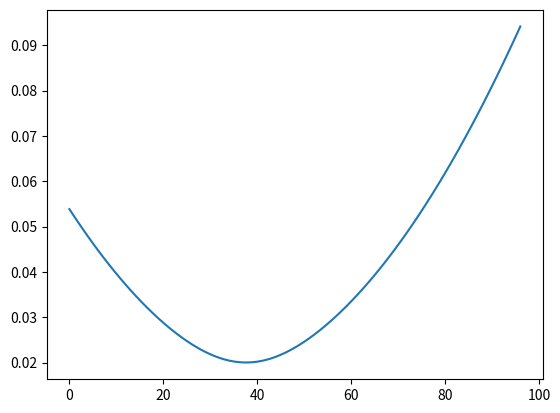

Python code for this plot:
import math
import numpy as np
import scipy.special as special
import matplotlib.pyplot as plt
# db与p的转换
def dbmtowatt(x):
    return (10**(x/10))/1000
def dbtowatt(x):
    return 10**(x/10)
deg2rad=np.deg2rad
rad2deg=np.rad2deg
arctan=np.arctan
arcsin=np.arcsin
sin=np.sin
cos=np.cos
pi = np.pi
log = np.log2
C = 3*10**8
f = 30*10**9
d_s = 200*10**(-3)
ka = 1.380649*10**(-23)
B = 10*10**6
class Sat_to_iot:
    def __init__(self, iot_num, rng) -> None:
        self.iot_num = iot_num
        # """卫星轨道，分为N个时隙，每一个时隙中，卫星的位置发生变化"""
        # 参考：Doppler Characterization for LEO Satellites
        # 东西长1000km，即是说经度差约9度，维度就放赤道上怎么了？那就也是9°
        # 经度是40°到49°，维度是南纬4.5°到北纬4.5° ，那南北纬可以重合算嘛
        self.sate_h=1000*10**3 # 高度1000km 
        self.r_e = 6371*10**3 #地球半径6371km
        theta_yuanxin=self.sate_h*180/pi/self.r_e
        # 假设iot经纬度
        lo_st=40
        la_st=0
        lo_rand=rng.random(self.iot_num)*theta_yuanxin+lo_st
        la_rand=rng.random(self.iot_num)*theta_yuanxin/2+la_st
        self.node_loca=np.stack((lo_rand,la_rand),axis=1)
        # 卫星初始经纬度
        sate_lo=25.01   
        sate_la=0
        self.sate_loca=np.array([sate_lo,sate_la])  #卫星位置

        g=9.8 #加速度 m/s
        #卫星角速度 
        self.w_v=rad2deg(((g*self.r_e**2)/((self.r_e+self.sate_h)**3))**(0.5)) #-7.292*10**(-5)
        # 轨道倾斜角
        self.inclin = deg2rad(0) # 单位度转换为rad
        self.E_client = 0.00001*np.ones(iot_num)
        self.total_E = 0
    def out_geometry(self):
        # 逐秒计算卫星经度差和维度差，并且存储
        # 以10s 为一个slot
        t =10
        # self.d_s_arr = []
        if self.sate_loca[0] > 80:
            # 重新初始化卫星初始经纬度
            sate_lo=25.01   
            sate_la=0
            self.sate_loca=np.array([sate_lo,sate_la]) 
        # 更新卫星经度与纬度
        delta_lo_la = np.array([t*self.w_v*cos(self.inclin), t*self.w_v*sin(self.inclin)])
        self.sate_loca = self.sate_loca + delta_lo_la
            #卫星和地面节点的经度差和维度差
        self.comp_sate_node=self.node_loca-self.sate_loca
        # 单位转化
        temp_comp_sate_node=deg2rad(self.comp_sate_node)
        temp_sate_lo=deg2rad(self.sate_loca[0])
        temp_sate_la=deg2rad(self.sate_loca[1])
        up=cos(np.squeeze(temp_comp_sate_node[:,0]))*cos(np.squeeze(temp_comp_sate_node[:,1]))*cos(temp_sate_la)+sin(np.squeeze(temp_comp_sate_node[:,1]))*sin(temp_sate_la)-self.r_e/(self.r_e+self.sate_h)
        down=(1-(sin(np.squeeze(temp_comp_sate_node[:,1]))*sin(temp_sate_la)+cos(np.squeeze(temp_comp_sate_node[:,0]))*cos(np.squeeze(temp_comp_sate_node[:,1]))*cos(temp_sate_la))**2)**0.5
        ## 仰视角
        self.alpha_sate=rad2deg(arctan(up/down))
        # self.sat_alpha_arr.append(alpha_sate)
        #卫星和地面点的距离 三角形余弦公式 a**2=b**2+c**2-2*b*c*cosA
        self.d_n=((self.r_e+self.sate_h)**2+(self.r_e)**2-2*(self.r_e+self.sate_h)*self.r_e*np.cos(np.squeeze(temp_comp_sate_node[:,0])))**0.5
        # self.d_n_arr.append(d_n)
        # 卫星与波束圆心的距离
        # d_s = ((1-((sin(deg2rad(alpha_sate+90))*d_n)/(self.r_e+self.sate_h))**2)**0.5)*d_n
        # self.d_s_arr.append(d_s)

        return
    def out_h(self):
        # 本轮要计算的
        ## 根据参数计算信道信息，并且存储信息
        
        fin_k = (pi*d_s*f/C)*sin(deg2rad(self.alpha_sate))
        J_1 = special.jn(1, fin_k)
        J_3 = special.jn(3, fin_k)
        omege_k = (J_1/(2*fin_k))+36*(J_3/(fin_k**3))
        G_k_T = dbtowatt(34)
        r_k = (10**(np.exp((np.random.normal(loc=dbtowatt(-2.6), scale= dbtowatt(1.63), size=(self.iot_num, 2)).view(np.complex128)))/20)).flatten()
        FPL = (C/(4*pi*self.d_n*f))**2
        # g_k = FPL*(G_k_T/(ka*B))*(1/r_k)
        g_k = FPL*G_k_T/(ka*B)
        h_k_los = g_k**(0.5)
        self.h_k_los_value = np.absolute(h_k_los)

    def get_power(self, clients):
        ## 计算信道容量，并且存储
        ## 传输的信息大小有30k byte
        M = 30*8*10**3
        noise_power = dbmtowatt(30)
        p_max = 1
        C_k = B*log(1 + p_max*(self.h_k_los_value[clients]**2)/(noise_power))
        self.E_client = M/C_k*p_max
        self.total_E = np.sum(self.E_client)
        # capacity = 1+np.log(,2)

        return

if __name__=="__main__":
    rng = np.random.default_rng(seed=50)
    sattoiot = Sat_to_iot(10, rng)
    energy_list = []
    while sattoiot.sate_loca[0]>25 and sattoiot.sate_loca[0]<80:
        sattoiot.out_geometry()
        sattoiot.out_h()
        sattoiot.get_power([1,2,3])
        energy_list.append(sattoiot.total_E)
    plt.plot(energy_list)
    plt.show()






    
        